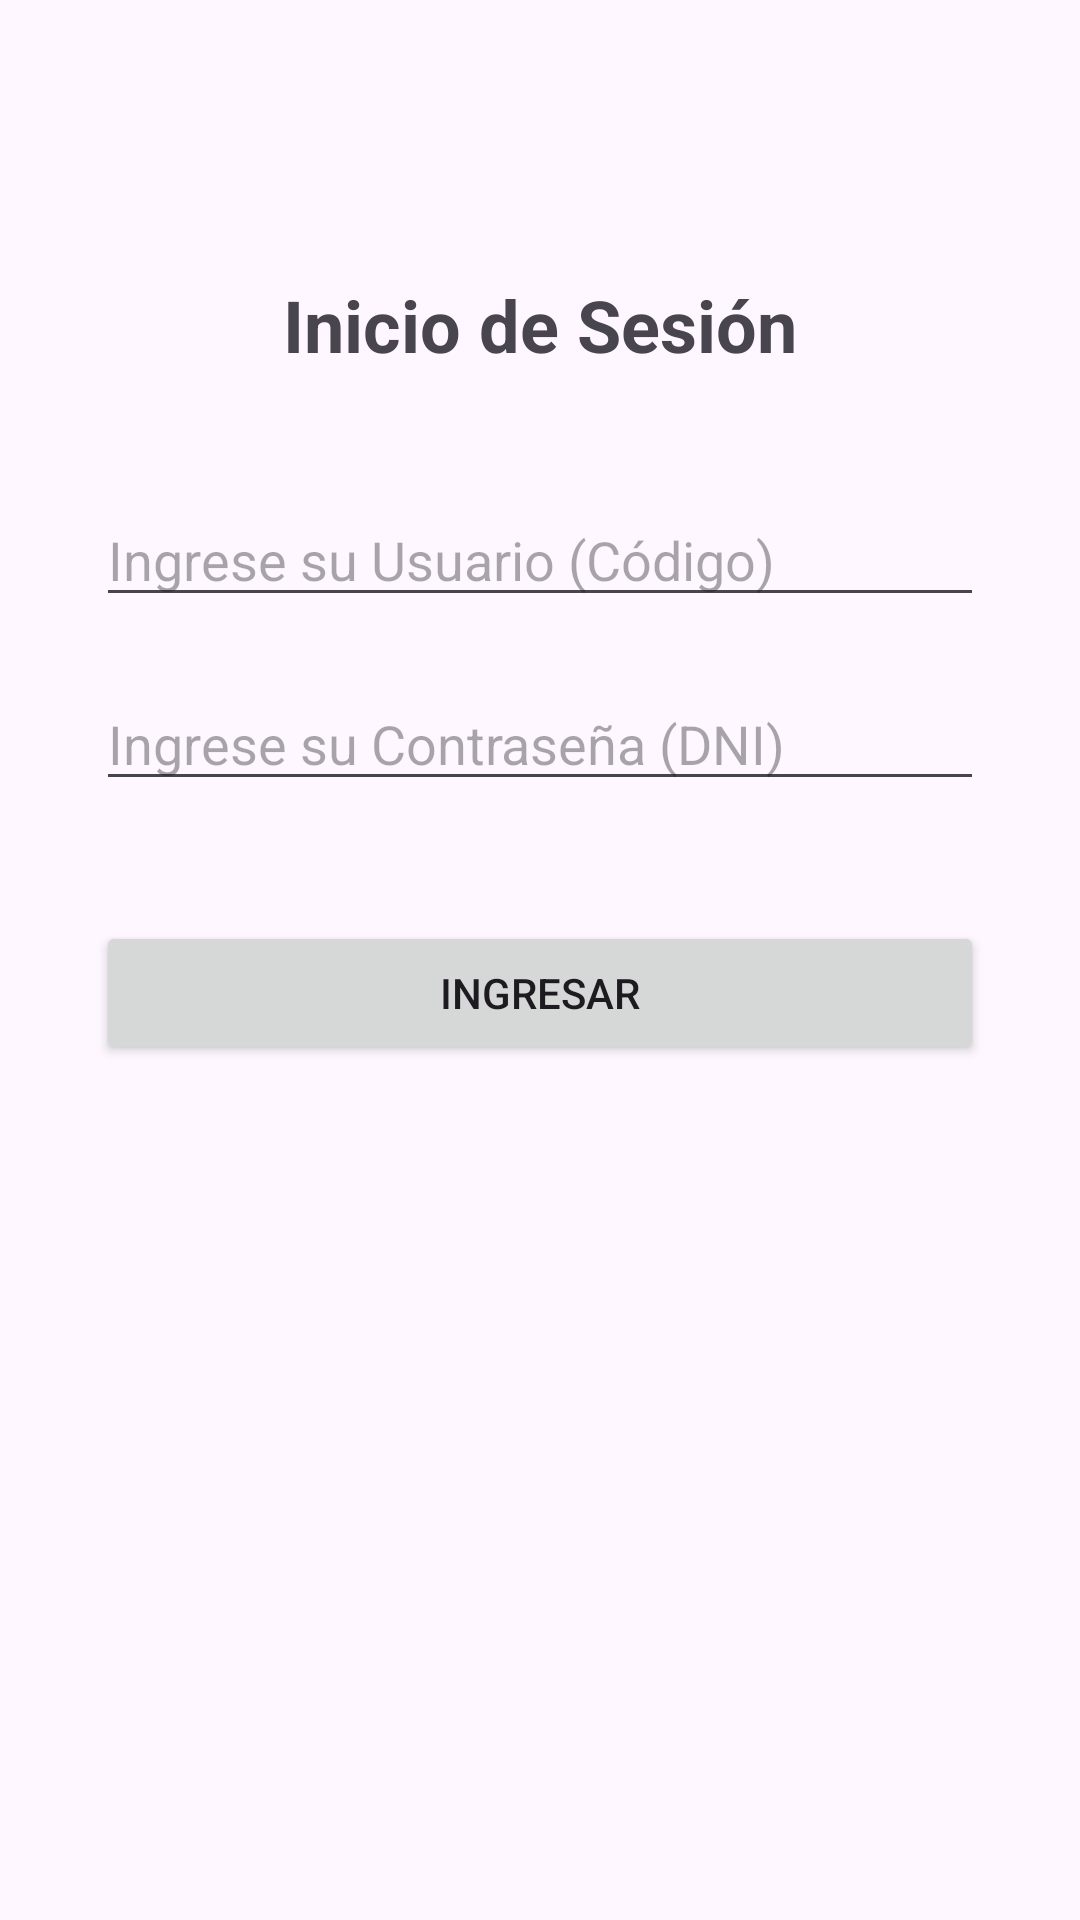

Write the Android layout XML for this screen, with the resource values it uses.
<!-- AndroidManifest.xml: application theme Theme.Appgrupo1T2 -->
<!-- res/layout/activity_pregunta1.xml -->
<?xml version="1.0" encoding="utf-8"?>
<androidx.constraintlayout.widget.ConstraintLayout
    xmlns:android="http://schemas.android.com/apk/res/android"
    xmlns:app="http://schemas.android.com/apk/res-auto"
    xmlns:tools="http://schemas.android.com/tools"
    android:layout_width="match_parent"
    android:layout_height="match_parent"
    android:padding="32dp"
    tools:context=".Pregunta1Activity">

    <TextView
        android:id="@+id/tvTituloLogin"
        android:layout_width="wrap_content"
        android:layout_height="wrap_content"
        android:text="Inicio de Sesión"
        android:textSize="24sp"
        android:textStyle="bold"
        app:layout_constraintTop_toTopOf="parent"
        app:layout_constraintStart_toStartOf="parent"
        app:layout_constraintEnd_toEndOf="parent"
        android:layout_marginTop="60dp"/>

    <EditText
        android:id="@+id/edtUsuario"
        android:layout_width="0dp"
        android:layout_height="wrap_content"
        android:hint="Ingrese su Usuario (Código)"
        android:inputType="text"
        android:layout_marginTop="40dp"
        app:layout_constraintTop_toBottomOf="@id/tvTituloLogin"
        app:layout_constraintStart_toStartOf="parent"
        app:layout_constraintEnd_toEndOf="parent"/>

    <EditText
        android:id="@+id/edtContrasena"
        android:layout_width="0dp"
        android:layout_height="wrap_content"
        android:hint="Ingrese su Contraseña (DNI)"
        android:inputType="textPassword"
        android:layout_marginTop="20dp"
        app:layout_constraintTop_toBottomOf="@id/edtUsuario"
        app:layout_constraintStart_toStartOf="parent"
        app:layout_constraintEnd_toEndOf="parent"/>

    <Button
        android:id="@+id/btnIngresar"
        android:layout_width="0dp"
        android:layout_height="wrap_content"
        android:text="Ingresar"
        android:layout_marginTop="40dp"
        app:layout_constraintTop_toBottomOf="@id/edtContrasena"
        app:layout_constraintStart_toStartOf="parent"
        app:layout_constraintEnd_toEndOf="parent"/>


</androidx.constraintlayout.widget.ConstraintLayout>
<!-- resources referenced by this layout -->
<resources>
  <style name="Theme.Appgrupo1T2" parent="Base.Theme.Appgrupo1T2" />
  <style name="Base.Theme.Appgrupo1T2" parent="Theme.Material3.DayNight.NoActionBar">
          
          
      </style>
</resources>
